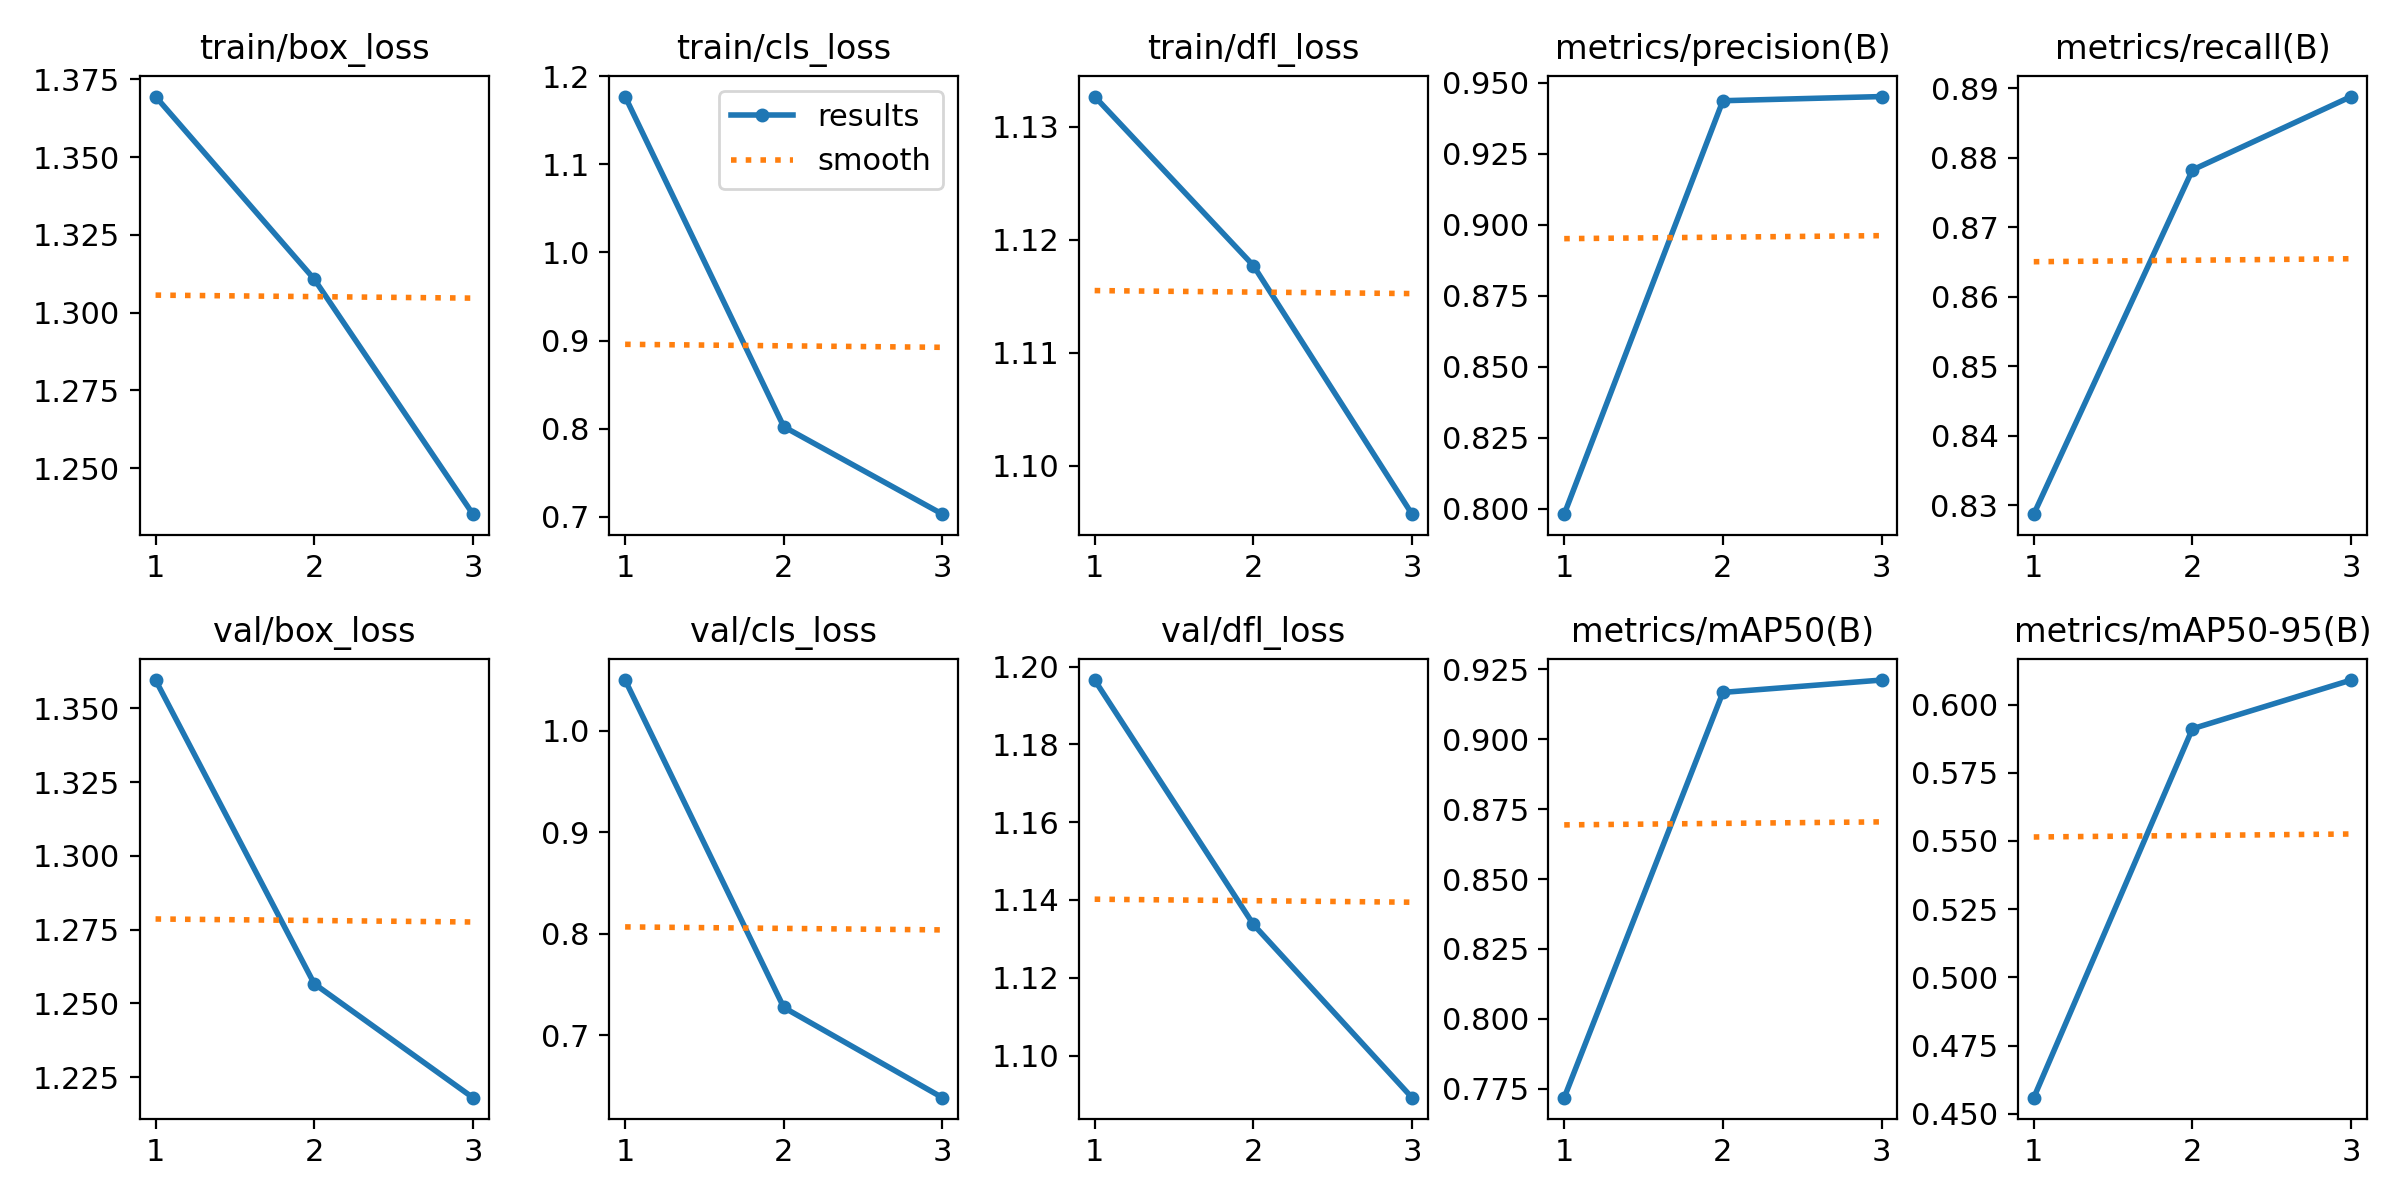

Data behind this chart, as committed beside it:
epoch, time, train/box_loss, train/cls_loss, train/dfl_loss, metrics/precision(B), metrics/recall(B), metrics/mAP50(B), metrics/mAP50-95(B), val/box_loss, val/cls_loss, val/dfl_loss, lr/pg0, lr/pg1, lr/pg2
1, 475.8, 1.369, 1.177, 1.133, 0.7981, 0.8287, 0.7718, 0.456, 1.36, 1.05, 1.197, 0.0006663, 0.0006663, 0.0006663
2, 916.8, 1.311, 0.8022, 1.118, 0.9437, 0.8783, 0.9167, 0.5911, 1.257, 0.7272, 1.134, 0.0008931, 0.0008931, 0.0008931
3, 1470, 1.235, 0.703, 1.096, 0.9452, 0.8888, 0.9212, 0.609, 1.218, 0.6383, 1.089, 0.0006799, 0.0006799, 0.0006799
